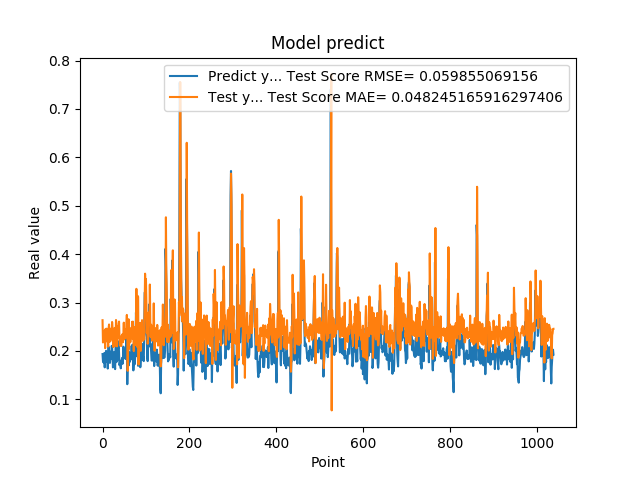

The table this chart was drawn from, first rows:
1.935185045003890991e-01, 2.634382114409804521e-01
1.787700653076171875e-01, 2.174635829746495164e-01
1.761920750141144076e-01, 2.207350771026121428e-01
1.861467957496643066e-01, 2.239878236981437398e-01
1.954913884401321134e-01, 2.361282820719884656e-01
1.660518944263458530e-01, 2.423898566092574924e-01
1.907722949981689176e-01, 2.057724436100020482e-01
1.898660957813262939e-01, 2.454799362309256772e-01
2.001174986362457275e-01, 2.342145983067420167e-01
1.948629021644592563e-01, 2.459913025313196222e-01
1.779100298881530762e-01, 2.358938724570543710e-01
1.810636967420578003e-01, 2.192207757049835504e-01
1.635809391736984530e-01, 2.297624663014042057e-01
1.916799396276473999e-01, 2.090111331326684196e-01
2.085516005754470825e-01, 2.475146409222404031e-01
1.828240007162094394e-01, 2.546183074441035754e-01
1.857409924268722534e-01, 2.190056270144273842e-01
1.752161234617233276e-01, 2.329251163983646344e-01
1.845117062330245972e-01, 2.200099245993940023e-01
1.984785944223403931e-01, 2.347148470917184149e-01
1.841159015893935880e-01, 2.463904252421090790e-01
2.104043960571288785e-01, 2.246220808505809408e-01
2.088565975427627841e-01, 2.598174600379744015e-01
1.900728046894073209e-01, 2.471879245509311374e-01
1.658952832221984863e-01, 2.269405353780707402e-01
1.852532625198364535e-01, 2.078466755275691635e-01
1.799222826957702359e-01, 2.394071518114712083e-01
1.978618204593658447e-01, 2.254460693889704381e-01
1.711323857307434082e-01, 2.476088519124126641e-01
1.623787879943847379e-01, 2.104389138088306743e-01
2.059821039438247958e-01, 2.117951323717164880e-01
2.158481031656264981e-01, 2.639190389521791635e-01
1.768843084573745450e-01, 2.567982421434424345e-01
1.834106147289275845e-01, 2.093724090636416846e-01
1.805770993232727051e-01, 2.327981117773264830e-01
2.012096941471099854e-01, 2.269388901539002024e-01
2.066745012998580933e-01, 2.510603431637126737e-01
2.195876985788345337e-01, 2.485764670364782880e-01
1.944769918918609619e-01, 2.606697770488533017e-01
1.704634428024291992e-01, 2.273856842964264158e-01
1.750701963901519775e-01, 2.110994852108959152e-01
1.796004772186279297e-01, 2.261869424906005344e-01
1.640222966670989990e-01, 2.293135734456516472e-01
1.769366562366485596e-01, 2.101091230251598829e-01
1.781685650348663330e-01, 2.309353557710932259e-01
1.855484992265701294e-01, 2.269466566093954474e-01
1.732649058103561401e-01, 2.346427810276023318e-01
1.832000017166137418e-01, 2.179198303067981235e-01
2.088083624839782715e-01, 2.340657310416066339e-01
1.873752027750015536e-01, 2.584225415531706260e-01
1.986005455255508423e-01, 2.239605211372888427e-01
1.863885968923568726e-01, 2.453378617931990802e-01
1.885485500097274780e-01, 2.270989644442535649e-01
1.833238750696182529e-01, 2.345683256862469146e-01
2.096922993659972867e-01, 2.278616580997920582e-01
2.330529242753982544e-01, 2.593541759356330911e-01
2.151579260826110562e-01, 2.743923712630320644e-01
1.312076449394226074e-01, 2.447978554355821901e-01
1.684847325086593628e-01, 1.588613363529795264e-01
2.097207009792327881e-01, 2.351520841146288732e-01
1.697814613580703458e-01, 2.655431527053939145e-01
... 979 more rows
